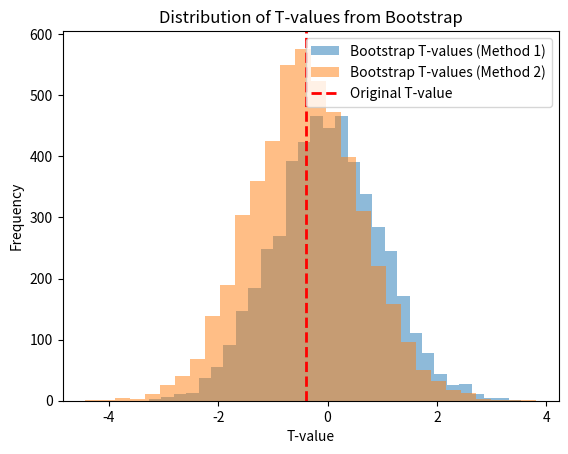

Generate this figure with matplotlib:
import numpy as np
from scipy.stats import ttest_ind, norm
import matplotlib.pyplot as plt

# 设置随机种子以便复现
np.random.seed(444)

# 生成两组模拟数据，符合标准正态分布
mean_1, std_1 = 0, 1
mean_2, std_2 = 0, 1
group_1 = np.random.normal(mean_1, std_1, 50)
group_2 = np.random.normal(mean_2, std_2, 50)

# 原始T检验
original_t_stat, p_value_ttest = ttest_ind(group_1, group_2, equal_var=False)

# 设置 bootstrap 次数
n_bootstrap = 5000

# 方法1：经验p值，通过置换数据进行bootstrap
t_stats_bootstrap_1 = []
for _ in range(n_bootstrap):
    # 随机置换 group_1 和 group_2 的标签
    combined = np.concatenate([group_1, group_2])
    np.random.shuffle(combined)
    new_group_1 = combined[:len(group_1)]
    new_group_2 = combined[len(group_1):]

    # 计算置换后的 t 值
    t_stat, _ = ttest_ind(new_group_1, new_group_2, equal_var=False)
    t_stats_bootstrap_1.append(t_stat)

# 计算经验p值（双边检验）
p_value_method_1 = np.mean(np.abs(t_stats_bootstrap_1) >= np.abs(original_t_stat))

# 方法2：基于标准差重新计算的Z值
t_stats_bootstrap_2 = []
for _ in range(n_bootstrap):
    # 随机从 group_1 和 group_2 中有放回抽样
    new_group_1 = np.random.choice(group_1, size=len(group_1), replace=True)
    new_group_2 = np.random.choice(group_2, size=len(group_2), replace=True)

    # 计算新的 t 值
    t_stat, _ = ttest_ind(new_group_1, new_group_2, equal_var=False)
    t_stats_bootstrap_2.append(t_stat)

# 计算基于标准差的理论p值
std_bootstrap_2 = np.std(t_stats_bootstrap_2)
new_z_stat = original_t_stat / std_bootstrap_2
p_value_method_2 = 2 * (1 - norm.cdf(np.abs(new_z_stat)))

# 输出结果
print(f"Original t-statistic: {original_t_stat}")
print(f"Method 1 (empirical p-value): {p_value_method_1}")
print(f"Method 2 (theoretical p-value): {p_value_method_2}")
print(f"Traditional t-test p-value: {p_value_ttest}")

# 可视化两种方法的t值分布
plt.hist(t_stats_bootstrap_1, bins=30, alpha=0.5, label='Bootstrap T-values (Method 1)')
plt.hist(t_stats_bootstrap_2, bins=30, alpha=0.5, label='Bootstrap T-values (Method 2)')
plt.axvline(original_t_stat, color='red', linestyle='dashed', linewidth=2, label='Original T-value')
plt.legend()
plt.xlabel('T-value')
plt.ylabel('Frequency')
plt.title('Distribution of T-values from Bootstrap')
plt.show()
